Run: headless pygame with SDL's dummy video driver; simulated clock (each Clock.tick advances the game by its frame time, no real sleeping); random seed 0; keys injected as events and as key.get_pressed() state; no mouse input.
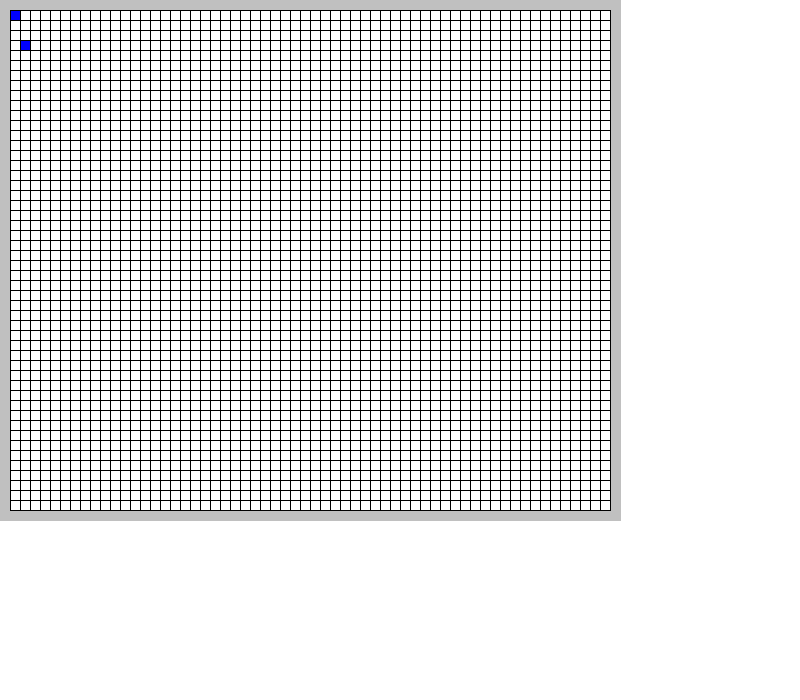
Frame 1 of 4 · flips 1–60 · no input
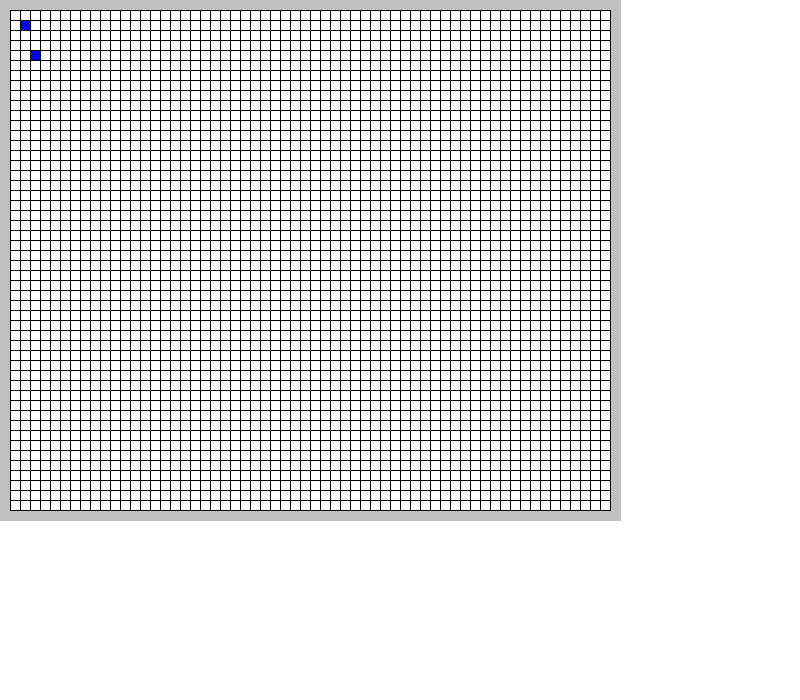
Frame 2 of 4 · flips 61–180 · tapped SPACE, RETURN · held RIGHT (→), D
Frame 3 of 4 · flips 181–300 · held DOWN (↓), S · screen unchanged from frame 2, image omitted
Frame 4 of 4 · flips 301–420 · held LEFT (←), A, UP (↑), W · screen unchanged from frame 3, image omitted

The pygame program that drew these frames:

import pygame

food_health = 30
wound_health = 20
cell_size = 10
length = 60
height = 50
win_length = length * cell_size + 200
win_height = height * cell_size + 200


class Bot:
    """creating of bot for simulation"""
    def __init__(self, number, npos):
        """initiating of bot"""
        self.number = number
        self.health = 100
        self.dna = 'abcbcba'
        self.pos = npos
        self.counter = 0
        fieldmap[self.pos[1]][self.pos[0]] = self.number

    def eat(self):
        self.health += food_health

    def move(self):
        new_pos = [self.pos[0]+1, self.pos[1]+1]
        fieldmap[self.pos[1]][self.pos[0]] = 0
        self.pos = new_pos
        fieldmap[self.pos[1]][self.pos[0]] = self.number

    def info(self):
        print('Bot №' + str(self.number) + ', health = ' + str(self.health) + '\n' + 'DNA: ' + self.dna + '\n'
              + 'Counter = ' + str(self.counter) + '\n' + 'Position = ' + str(self.pos) + '\n')

    def wound(self):
        self.health -= wound_health

    def act(self):
        print('---------------------------------------------------------------')
        self.info()
        if self.dna[self.counter] == 'a':
            self.eat()
        if self.dna[self.counter] == 'b':
            self.move()
        if self.dna[self.counter] == 'c':
            self.wound()

        self.info()
        print('---------------------------------------------------------------')
        self.counter += 1


class Field:
    def __init__(self, field_length, field_height):
        self.length = field_length
        self.height = field_height
        self.screen = pygame.display.set_mode((win_length, win_height))
        self.screen.fill((255, 255, 255))
        pygame.display.set_caption('Evolution')

    def draw_field(self):
        for i in range(self.length + 1):
            x = (i + 1) * cell_size
            pygame.draw.line(self.screen, (0, 0, 0), (x, cell_size), (x, (self.height+1) * cell_size))
        for j in range(self.height + 1):
            y = (j + 1) * cell_size
            pygame.draw.line(self.screen, (0, 0, 0), (cell_size, y), ((self.length+1) * cell_size, y))
        pygame.draw.rect(self.screen, (192, 192, 192), (0, 0, (self.length + 2) * cell_size+1, cell_size))
        pygame.draw.rect(self.screen, (192, 192, 192),
                         (0, (self.height+1)*cell_size+1, (self.length + 2) * cell_size+1, cell_size))
        pygame.draw.rect(self.screen, (192, 192, 192), (0, cell_size, cell_size, self.height * cell_size+1))
        pygame.draw.rect(self.screen, (192, 192, 192),
                         ((self.length+1)*cell_size+1, cell_size, cell_size, self.height * cell_size+1))

    def show_field(self):
        self.screen.fill((255, 255, 255))
        self.draw_field()
        for j in range(len(fieldmap)):
            for i in range(len(fieldmap[j])):
                if fieldmap[j][i] >= 1:
                    x = (i+1)*10+1
                    y = (j+1)*10+1
                    pygame.draw.rect(self.screen, (0, 0, 255), (x, y, 9, 9))
        pygame.display.update()


# --------------------------------MAIN----------------------------
'''
clock = pygame.time.Clock()
clock.tick(60)
Добавить возможность создания нескольких полей и связать каждого бота со своим полем
Сделать чтобы изображение ботов накладывалось 



'''

pygame.init()

# на карте цифры 1 и больше - порядковые номера ботов.
# 0 - пустота, номера других объектов отрицательные: -1 - еда
fieldmap = [[0 for i in range(length)] for j in range(height)]
field = Field(length, height)
field.draw_field()
pos = [0, 0]

bot1 = Bot(1, pos)
bot2 = Bot(2, [1, 3])

while True:
    field.show_field()
    for i in pygame.event.get():
        if i.type == pygame.QUIT:
            exit()
        elif i.type == pygame.KEYDOWN:
            if i.key == pygame.K_SPACE:
                bot1.move()
            elif i.key == pygame.K_RETURN:
                bot2.move()
            field.show_field()
